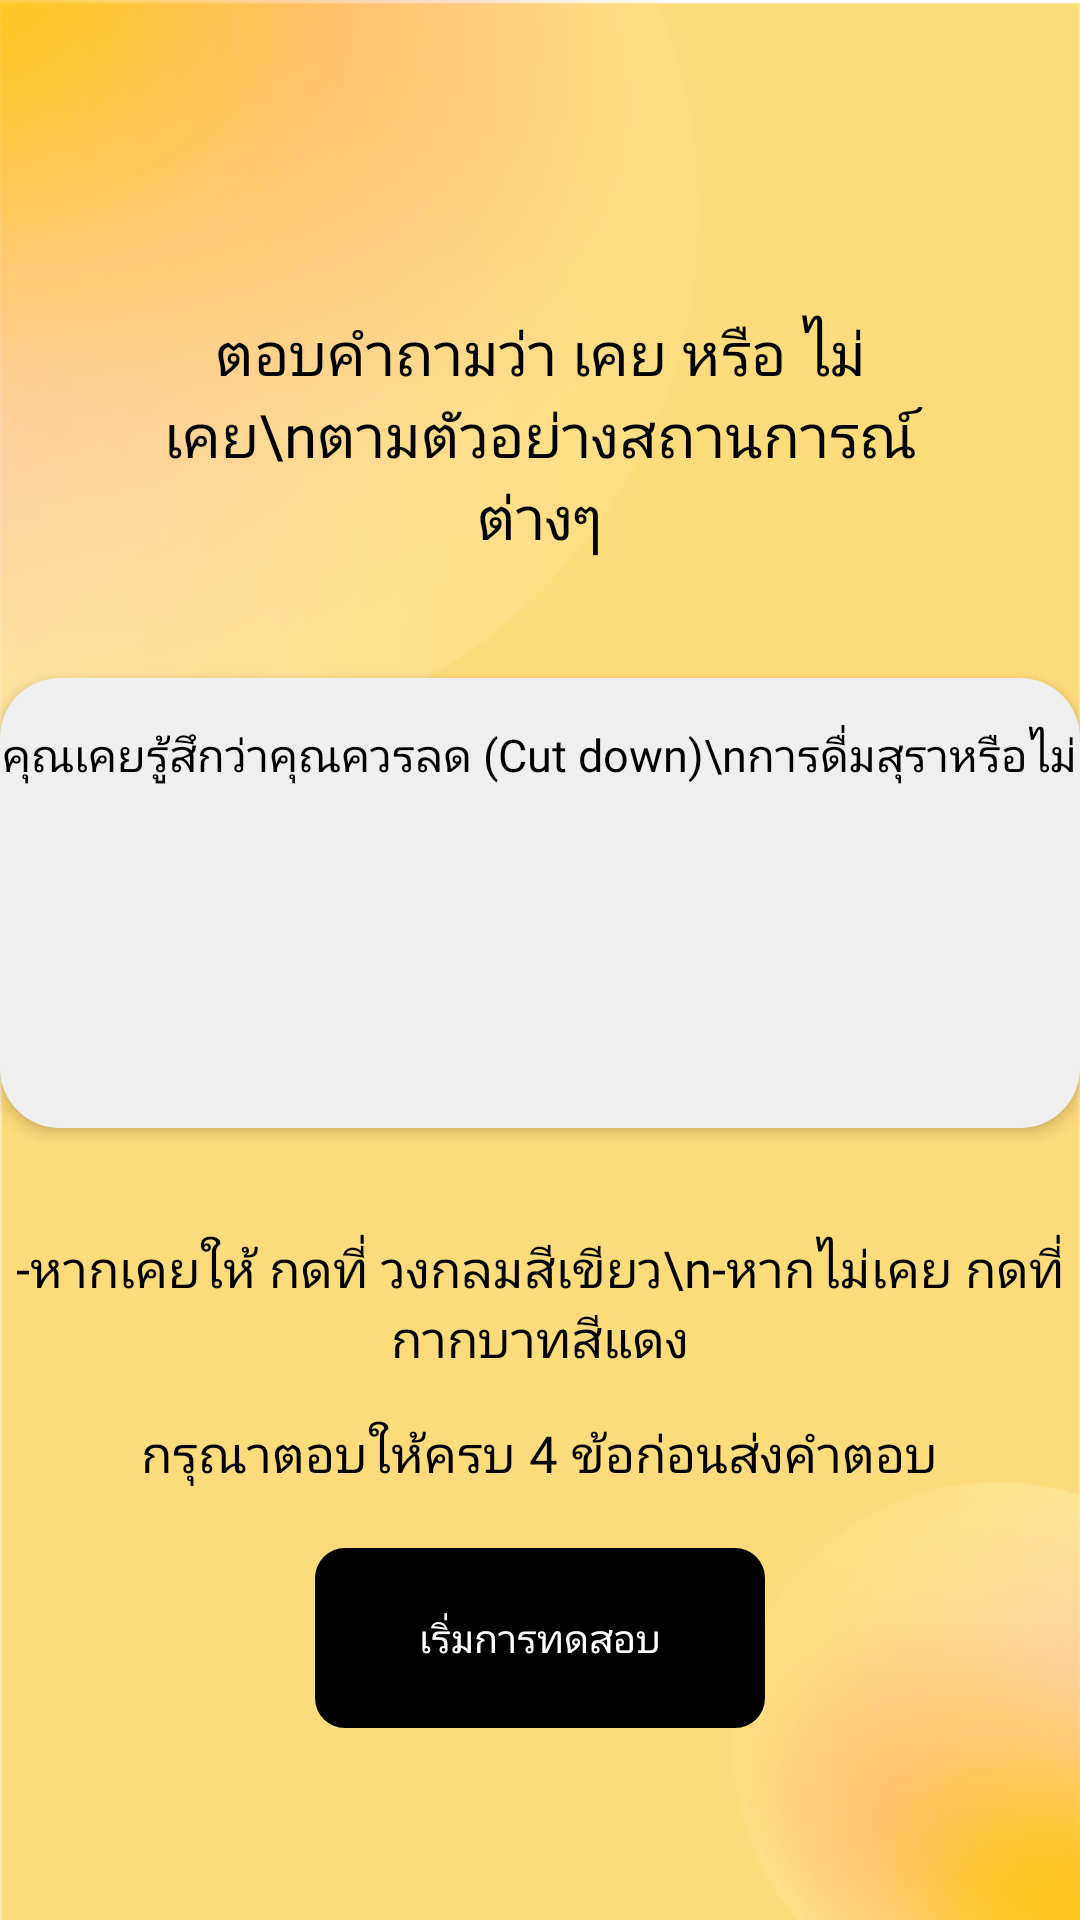

The Android layout XML behind this screen, and the referenced resources:
<!-- AndroidManifest.xml: application theme Theme.Soberkotlin -->
<!-- res/layout/fragment_start_cage.xml -->
<?xml version="1.0" encoding="utf-8"?>
<FrameLayout
    xmlns:android="http://schemas.android.com/apk/res/android"
    xmlns:tools="http://schemas.android.com/tools"
    android:layout_width="match_parent"
    android:layout_height="match_parent"
    tools:context=".fragment.quiz.cage.StartCageFragment">

    <RelativeLayout
        android:layout_width="match_parent"
        android:layout_height="match_parent"
        android:background="@drawable/st_quiz">


        <LinearLayout
            android:layout_width="wrap_content"
            android:layout_height="wrap_content"
            android:layout_centerInParent="true"
            android:orientation="vertical">


            <TextView
                android:layout_width="wrap_content"
                android:layout_height="wrap_content"
                android:layout_gravity="center"
                android:layout_margin="40dp"
                android:layout_marginTop="5dp"
                android:fontFamily="@font/kanitlight"
                android:gravity="center"
                android:text="ตอบคำถามว่า เคย หรือ ไม่เคย\nตามตัวอย่างสถานการณ์ต่างๆ"
                android:textColor="@color/black"
                android:textSize="20dp" />

            <RelativeLayout
                android:layout_width="match_parent"
                android:layout_height="match_parent"
                android:layout_marginBottom="20dp"
                android:elevation="3dp"
                android:background="@drawable/selector_cage">

                <LinearLayout
                    android:layout_width="match_parent"
                    android:layout_height="wrap_content"
                    android:orientation="vertical">

                    <TextView
                        android:layout_width="wrap_content"
                        android:layout_height="wrap_content"
                        android:layout_gravity="center"
                        android:layout_marginTop="15dp"
                        android:fontFamily="@font/kanitlight"
                        android:text="คุณเคยรู้สึกว่าคุณควรลด (Cut down)\nการดื่มสุราหรือไม่"
                        android:textColor="@color/black"
                        android:textSize="15dp" />

                    <LinearLayout
                        android:layout_width="wrap_content"
                        android:layout_height="wrap_content"
                        android:orientation="horizontal">



                    </LinearLayout>


                </LinearLayout>


            </RelativeLayout>


            <TextView
                android:layout_width="wrap_content"
                android:layout_height="wrap_content"
                android:layout_gravity="center"
                android:layout_marginTop="15dp"
                android:fontFamily="@font/kanitlight"
                android:gravity="center"
                android:text="-หากเคยให้ กดที่ วงกลมสีเขียว\n-หากไม่เคย กดที่กากบาทสีแดง"
                android:textColor="@color/black"
                android:textSize="17dp" />


            <TextView
                android:layout_width="wrap_content"
                android:layout_height="wrap_content"
                android:layout_gravity="center"
                android:layout_marginTop="15dp"
                android:fontFamily="@font/kanitlight"
                android:gravity="center"
                android:text="กรุณาตอบให้ครบ 4 ข้อก่อนส่งคำตอบ"
                android:textColor="@color/black"
                android:textSize="17dp" />


            <RelativeLayout
                android:id="@+id/btn_go"
                android:layout_width="wrap_content"
                android:layout_height="wrap_content"
                android:layout_gravity="center"
                android:layout_marginTop="20dp"
                android:background="@drawable/selector_button2">

                <TextView
                    android:layout_width="wrap_content"
                    android:layout_height="wrap_content"
                    android:layout_centerInParent="true"
                    android:fontFamily="@font/kanitlight"
                    android:gravity="center"
                    android:text="เริ่มการทดสอบ"
                    android:textColor="@color/white"
                    android:textSize="13dp" />

            </RelativeLayout>


        </LinearLayout>


    </RelativeLayout>

</FrameLayout>
<!-- resources referenced by this layout -->
<resources>
  <color name="black">#FF000000</color>
  <color name="white">#FFFFFFFF</color>
  <!-- drawable selector_button2 (drawable) -->
  <?xml version="1.0" encoding="utf-8"?>
  <selector
      xmlns:android="http://schemas.android.com/apk/res/android">
      <item>
          <shape android:shape="rectangle">
  
              <corners android:radius="10dp"/>
              <size android:height="60dp" android:width="150dp"/>
              <gradient android:angle="45"
                  android:startColor="@color/black"
                  android:endColor="@color/black"/>
          </shape>
      </item>
  </selector>
  <!-- drawable selector_cage (drawable) -->
  <?xml version="1.0" encoding="utf-8"?>
  <selector
      xmlns:android="http://schemas.android.com/apk/res/android">
      <item>
          <shape android:shape="rectangle">
              
              <corners android:radius="20dp"/>
              <size android:height="150dp" android:width="170dp"/>
              <gradient android:angle="45"
                  android:startColor="#EFEFEF"
                  android:endColor="#EFEFEF"/>
          </shape>
      </item>
  </selector>
  <!-- drawable st_quiz: png bitmap (drawable, 60929 bytes) -->
  <style name="Theme.Soberkotlin" parent="Theme.MaterialComponents.DayNight.DarkActionBar">
          
          <item name="colorPrimary">@color/primary_color</item>
          <item name="colorPrimaryVariant">#FBD51A</item>
          <item name="colorOnPrimary">@color/white</item>
          
          <item name="colorSecondary">@color/teal_200</item>
          <item name="colorSecondaryVariant">@color/teal_700</item>
          <item name="colorOnSecondary">@color/black</item>
          
          <item name="android:statusBarColor" tools:targetApi="l">?attr/colorPrimaryVariant</item>
          
      </style>
  <color name="primary_color">#FFD400</color>
  <color name="teal_200">#FF03DAC5</color>
  <color name="teal_700">#FF018786</color>
</resources>
